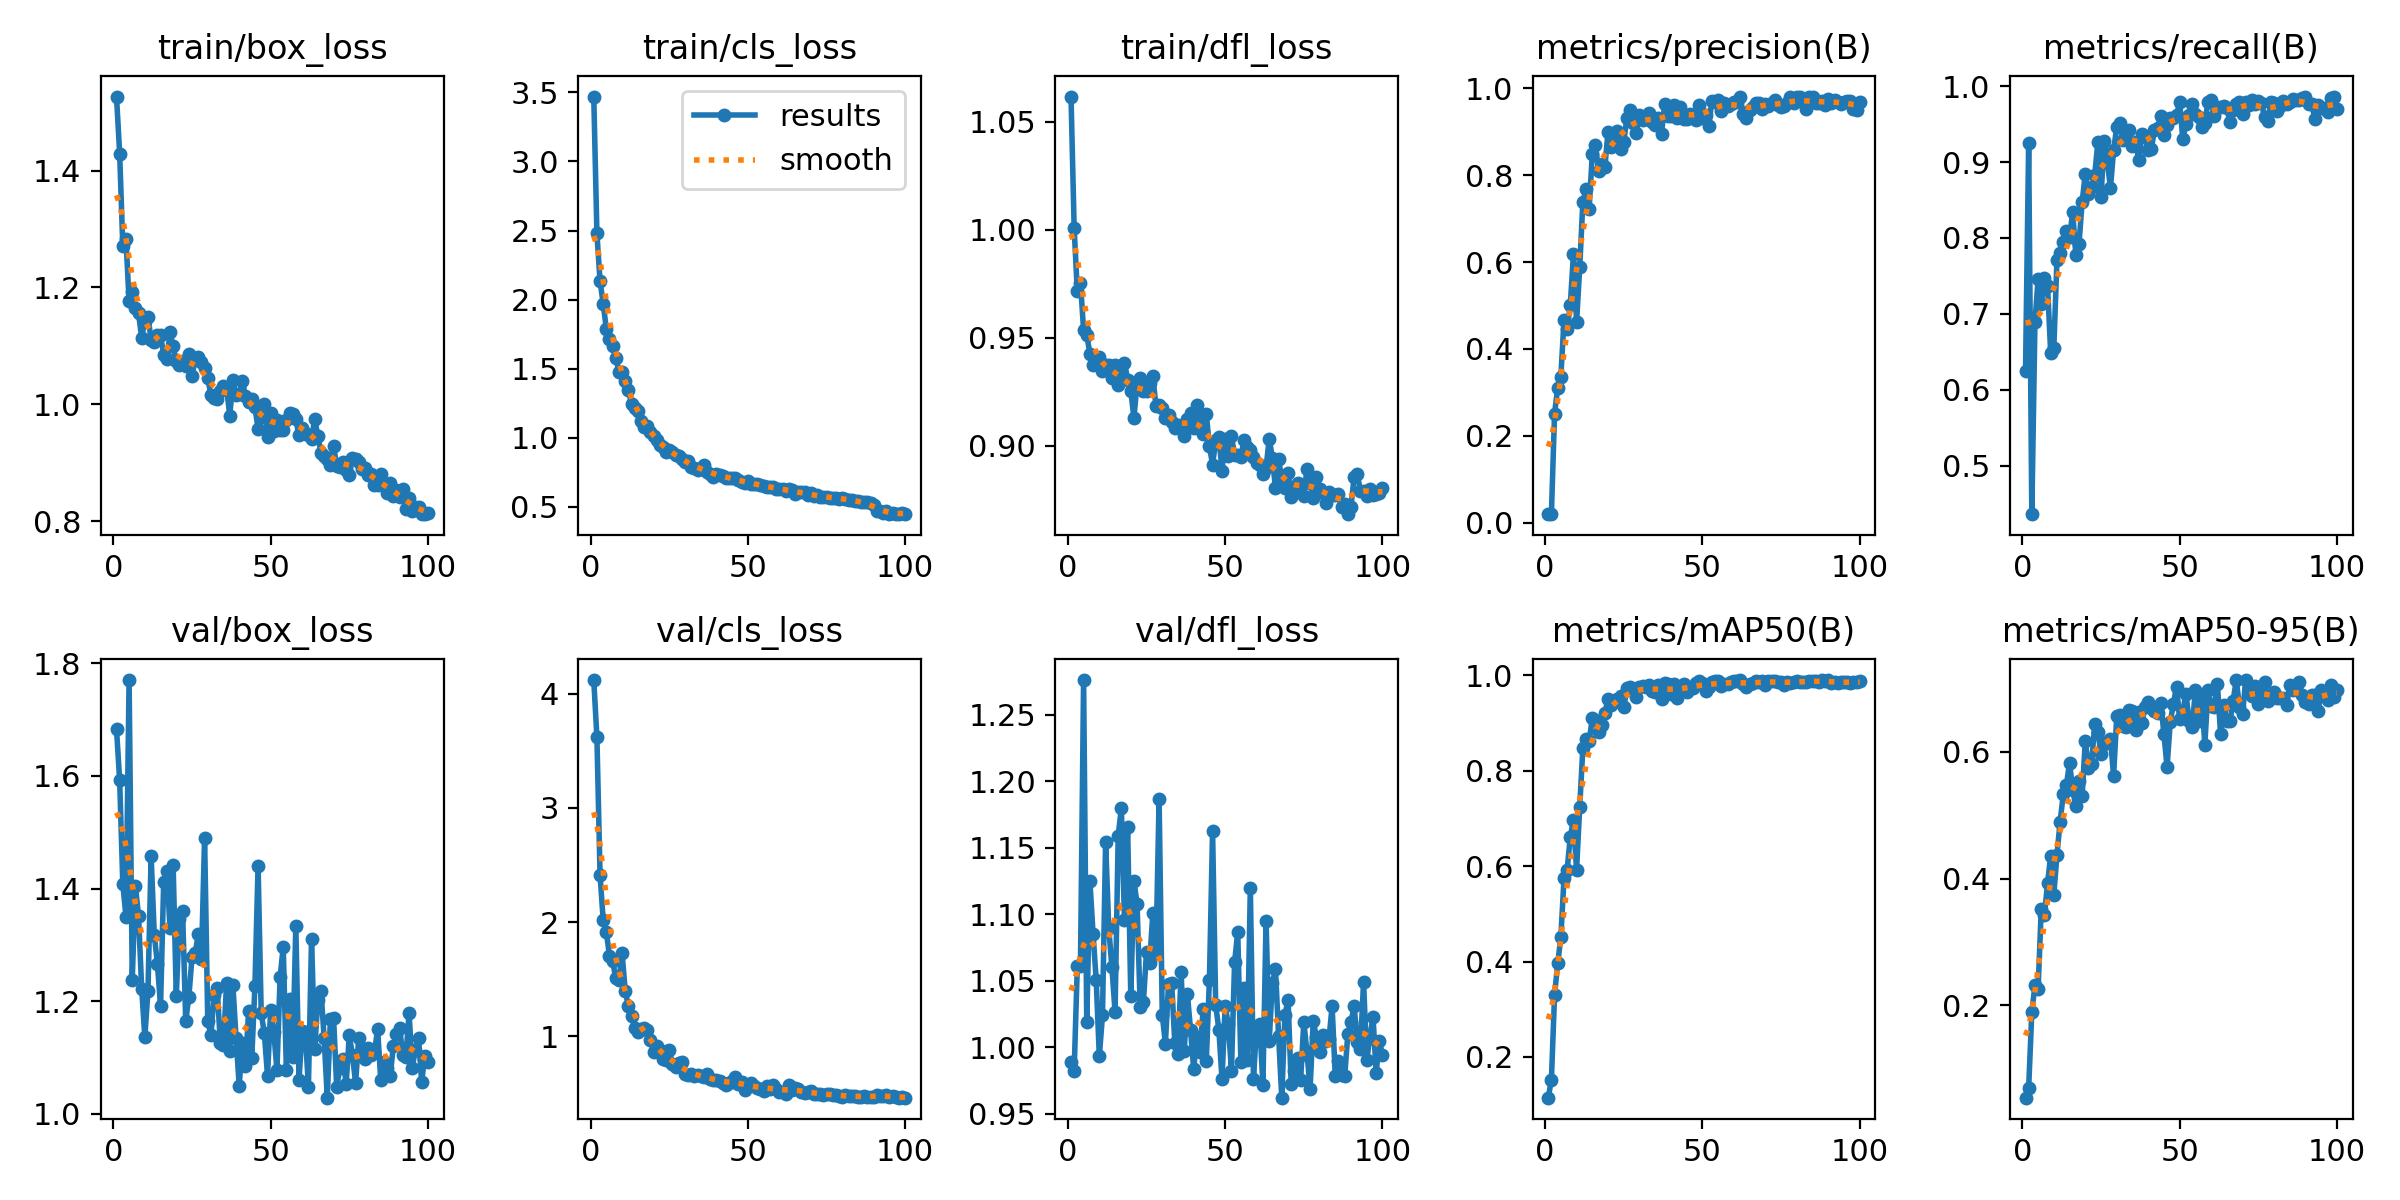

The table this chart was drawn from, first rows:
epoch, train/box_loss, train/cls_loss, train/dfl_loss, metrics/precision(B), metrics/recall(B), metrics/mAP50(B), metrics/mAP50-95(B), val/box_loss, val/cls_loss, val/dfl_loss, lr/pg0, lr/pg1, lr/pg2
1, 1.527, 3.47, 1.062, 0.01944, 0.6244, 0.1145, 0.05409, 1.683, 4.12, 0.9892, 0.0003248, 0.0003248, 0.0003248
2, 1.429, 2.479, 1.001, 0.01985, 0.9247, 0.1524, 0.06954, 1.592, 3.62, 0.9825, 0.0006516, 0.0006516, 0.0006516
3, 1.271, 2.133, 0.9715, 0.2511, 0.4365, 0.3296, 0.1892, 1.409, 2.413, 1.061, 0.0009718, 0.0009718, 0.0009718
4, 1.283, 1.97, 0.9756, 0.31, 0.6893, 0.3961, 0.2315, 1.35, 2.018, 1.061, 0.0009703, 0.0009703, 0.0009703
5, 1.177, 1.787, 0.9536, 0.3362, 0.7456, 0.4507, 0.2253, 1.77, 1.914, 1.276, 0.0009604, 0.0009604, 0.0009604
6, 1.193, 1.715, 0.9515, 0.4658, 0.7126, 0.5742, 0.352, 1.238, 1.703, 1.019, 0.0009505, 0.0009505, 0.0009505
7, 1.165, 1.665, 0.9427, 0.4455, 0.7467, 0.5925, 0.3418, 1.405, 1.659, 1.125, 0.0009406, 0.0009406, 0.0009406
8, 1.155, 1.579, 0.9374, 0.5012, 0.7372, 0.6612, 0.3923, 1.352, 1.51, 1.086, 0.0009307, 0.0009307, 0.0009307
9, 1.114, 1.478, 0.9398, 0.6182, 0.6489, 0.696, 0.4359, 1.222, 1.494, 1.051, 0.0009208, 0.0009208, 0.0009208
10, 1.143, 1.479, 0.9412, 0.4622, 0.6549, 0.5922, 0.3749, 1.137, 1.727, 0.9935, 0.0009109, 0.0009109, 0.0009109
11, 1.15, 1.41, 0.9345, 0.5877, 0.7715, 0.7243, 0.4375, 1.218, 1.399, 1.024, 0.000901, 0.000901, 0.000901
12, 1.111, 1.344, 0.9376, 0.7389, 0.7797, 0.848, 0.4901, 1.458, 1.265, 1.154, 0.0008911, 0.0008911, 0.0008911
13, 1.106, 1.246, 0.9375, 0.7675, 0.7948, 0.8655, 0.5329, 1.318, 1.181, 1.089, 0.0008812, 0.0008812, 0.0008812
14, 1.118, 1.218, 0.9314, 0.7229, 0.8088, 0.8619, 0.5476, 1.266, 1.076, 1.06, 0.0008713, 0.0008713, 0.0008713
15, 1.118, 1.195, 0.9375, 0.8496, 0.801, 0.911, 0.5831, 1.192, 1.041, 1.027, 0.0008614, 0.0008614, 0.0008614
16, 1.084, 1.119, 0.9282, 0.8685, 0.8337, 0.906, 0.5393, 1.412, 1.069, 1.159, 0.0008515, 0.0008515, 0.0008515
17, 1.078, 1.075, 0.9319, 0.8106, 0.7778, 0.8812, 0.5153, 1.431, 1.078, 1.18, 0.0008416, 0.0008416, 0.0008416
18, 1.123, 1.085, 0.9385, 0.8267, 0.7922, 0.8949, 0.5538, 1.331, 1.059, 1.095, 0.0008317, 0.0008317, 0.0008317
19, 1.099, 1.039, 0.9306, 0.8195, 0.847, 0.9204, 0.5305, 1.442, 0.9665, 1.165, 0.0008218, 0.0008218, 0.0008218
20, 1.074, 1.012, 0.9256, 0.9004, 0.8846, 0.9514, 0.6172, 1.21, 0.8674, 1.038, 0.0008119, 0.0008119, 0.0008119
21, 1.066, 0.982, 0.9128, 0.8656, 0.8574, 0.9386, 0.5753, 1.346, 0.9153, 1.125, 0.000802, 0.000802, 0.000802
22, 1.075, 0.9479, 0.9292, 0.8911, 0.8672, 0.9447, 0.5811, 1.361, 0.8781, 1.108, 0.0007921, 0.0007921, 0.0007921
23, 1.066, 0.9321, 0.9316, 0.9019, 0.8834, 0.9508, 0.6439, 1.165, 0.8045, 1.03, 0.0007822, 0.0007822, 0.0007822
24, 1.086, 0.8989, 0.9254, 0.8606, 0.9262, 0.957, 0.6316, 1.208, 0.7895, 1.034, 0.0007723, 0.0007723, 0.0007723
25, 1.048, 0.9096, 0.9253, 0.8761, 0.8539, 0.9336, 0.5971, 1.278, 0.8794, 1.072, 0.0007624, 0.0007624, 0.0007624
26, 1.078, 0.8978, 0.9292, 0.9321, 0.9281, 0.9724, 0.6128, 1.285, 0.7572, 1.063, 0.0007525, 0.0007525, 0.0007525
27, 1.081, 0.8772, 0.9323, 0.9504, 0.9009, 0.9759, 0.6154, 1.319, 0.7307, 1.101, 0.0007426, 0.0007426, 0.0007426
28, 1.073, 0.8653, 0.9186, 0.9212, 0.8656, 0.9665, 0.6208, 1.274, 0.763, 1.071, 0.0007327, 0.0007327, 0.0007327
29, 1.062, 0.844, 0.9189, 0.8971, 0.9156, 0.9555, 0.5627, 1.49, 0.7788, 1.187, 0.0007228, 0.0007228, 0.0007228
30, 1.045, 0.8261, 0.9174, 0.9387, 0.9459, 0.9753, 0.656, 1.165, 0.6684, 1.025, 0.0007129, 0.0007129, 0.0007129
31, 1.016, 0.8319, 0.9131, 0.9272, 0.9516, 0.9776, 0.6578, 1.139, 0.6664, 1.003, 0.000703, 0.000703, 0.000703
32, 1.011, 0.7893, 0.9144, 0.9364, 0.9294, 0.9747, 0.6413, 1.21, 0.6696, 1.048, 0.0006931, 0.0006931, 0.0006931
33, 1.01, 0.7785, 0.911, 0.9424, 0.9376, 0.9791, 0.639, 1.224, 0.6535, 1.048, 0.0006832, 0.0006832, 0.0006832
34, 1.022, 0.7689, 0.9082, 0.9221, 0.9421, 0.9671, 0.6656, 1.126, 0.6642, 1.003, 0.0006733, 0.0006733, 0.0006733
35, 1.032, 0.7795, 0.9099, 0.9154, 0.9209, 0.9644, 0.6647, 1.123, 0.6515, 0.9953, 0.0006634, 0.0006634, 0.0006634
36, 1.028, 0.8014, 0.9086, 0.9326, 0.9269, 0.9802, 0.6342, 1.233, 0.645, 1.057, 0.0006535, 0.0006535, 0.0006535
37, 0.9798, 0.7549, 0.9046, 0.8953, 0.9023, 0.9506, 0.6629, 1.112, 0.6678, 0.9974, 0.0006436, 0.0006436, 0.0006436
38, 1.041, 0.7406, 0.9123, 0.9648, 0.9371, 0.9833, 0.6452, 1.228, 0.6307, 1.04, 0.0006337, 0.0006337, 0.0006337
39, 1.016, 0.7174, 0.9154, 0.9356, 0.9334, 0.9821, 0.6708, 1.135, 0.6186, 1.013, 0.0006238, 0.0006238, 0.0006238
40, 1.017, 0.7365, 0.9083, 0.9369, 0.9153, 0.9599, 0.6782, 1.05, 0.6205, 0.9835, 0.0006139, 0.0006139, 0.0006139
41, 1.04, 0.7304, 0.9188, 0.9607, 0.9173, 0.9809, 0.6686, 1.125, 0.6117, 1.008, 0.000604, 0.000604, 0.000604
42, 1.014, 0.7204, 0.9114, 0.9318, 0.9426, 0.9528, 0.6653, 1.086, 0.591, 0.9963, 0.0005941, 0.0005941, 0.0005941
43, 1.003, 0.7095, 0.9057, 0.9571, 0.9441, 0.9742, 0.6613, 1.182, 0.574, 1.029, 0.0005842, 0.0005842, 0.0005842
44, 1.01, 0.7115, 0.9146, 0.9294, 0.9607, 0.9823, 0.6776, 1.1, 0.5913, 0.9896, 0.0005743, 0.0005743, 0.0005743
45, 0.9952, 0.71, 0.8998, 0.9304, 0.936, 0.9658, 0.628, 1.227, 0.6065, 1.051, 0.0005644, 0.0005644, 0.0005644
46, 0.9578, 0.7074, 0.8912, 0.9406, 0.9483, 0.9735, 0.576, 1.441, 0.6457, 1.162, 0.0005545, 0.0005545, 0.0005545
47, 0.9787, 0.6924, 0.9026, 0.9394, 0.9581, 0.9731, 0.6465, 1.178, 0.5857, 1.032, 0.0005446, 0.0005446, 0.0005446
48, 1.001, 0.6802, 0.9042, 0.9271, 0.9583, 0.984, 0.6758, 1.143, 0.5984, 1.013, 0.0005347, 0.0005347, 0.0005347
49, 0.9441, 0.6753, 0.8886, 0.9624, 0.9622, 0.9879, 0.7032, 1.068, 0.5318, 0.9761, 0.0005248, 0.0005248, 0.0005248
50, 0.985, 0.6844, 0.903, 0.9321, 0.9788, 0.9837, 0.6519, 1.185, 0.5725, 1.031, 0.0005149, 0.0005149, 0.0005149
51, 0.9546, 0.664, 0.8955, 0.9386, 0.9301, 0.9662, 0.6639, 1.145, 0.5908, 1.017, 0.000505, 0.000505, 0.000505
52, 0.9722, 0.6625, 0.9044, 0.9131, 0.9506, 0.9755, 0.692, 1.078, 0.5685, 0.9826, 0.0004951, 0.0004951, 0.0004951
53, 0.9551, 0.6684, 0.8957, 0.9705, 0.9617, 0.9866, 0.6493, 1.242, 0.5455, 1.064, 0.0004852, 0.0004852, 0.0004852
54, 0.9555, 0.6591, 0.8957, 0.9681, 0.9763, 0.9871, 0.6388, 1.296, 0.5427, 1.087, 0.0004753, 0.0004753, 0.0004753
55, 0.9738, 0.6514, 0.8949, 0.9742, 0.9626, 0.9888, 0.6974, 1.078, 0.5206, 0.9889, 0.0004654, 0.0004654, 0.0004654
56, 0.9841, 0.6441, 0.9027, 0.9473, 0.959, 0.9786, 0.649, 1.204, 0.5689, 1.044, 0.0004555, 0.0004555, 0.0004555
57, 0.9838, 0.6418, 0.8996, 0.9656, 0.9464, 0.982, 0.6887, 1.101, 0.5432, 0.9904, 0.0004456, 0.0004456, 0.0004456
58, 0.9745, 0.6472, 0.8981, 0.9593, 0.9511, 0.9812, 0.6112, 1.333, 0.5733, 1.12, 0.0004357, 0.0004357, 0.0004357
59, 0.9467, 0.6281, 0.8947, 0.9636, 0.9791, 0.9869, 0.6976, 1.06, 0.5369, 0.9763, 0.0004258, 0.0004258, 0.0004258
60, 0.9596, 0.6316, 0.8919, 0.9695, 0.982, 0.9879, 0.6724, 1.147, 0.5176, 1.016, 0.0004159, 0.0004159, 0.0004159
... 40 more rows
